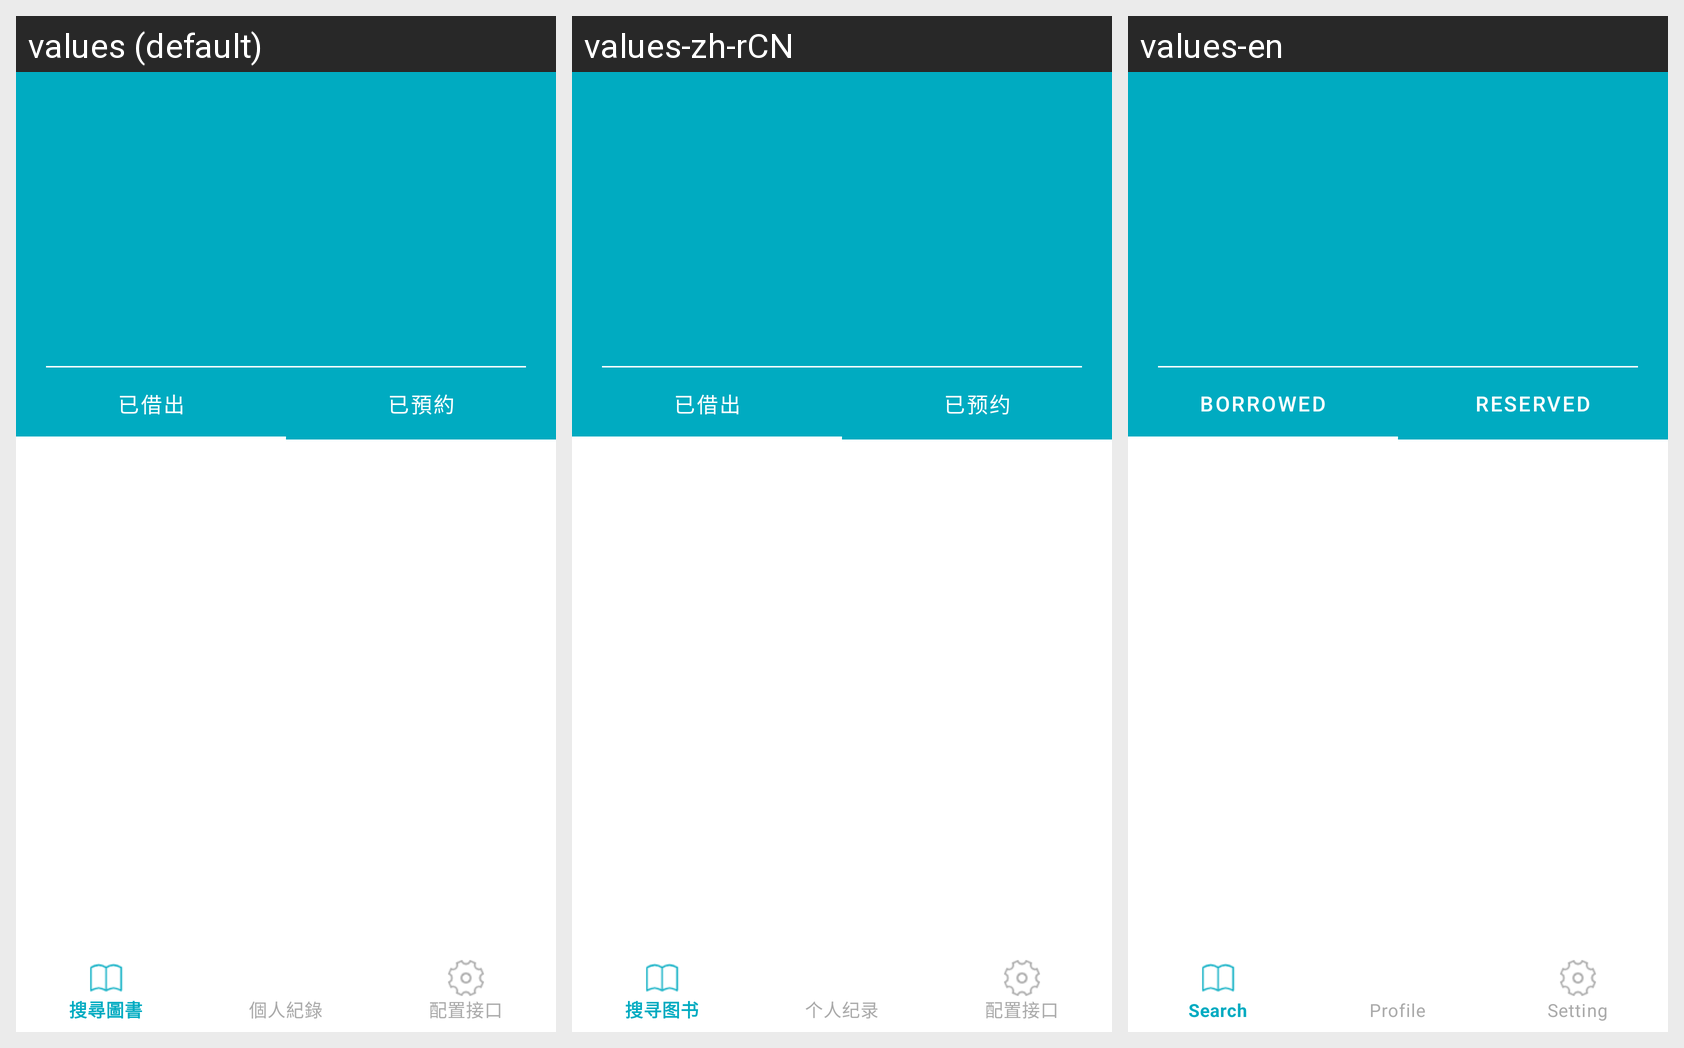

Translations of the strings shown on this Android screen, per locale in the grid:
Android screen res/layout/fragment_history.xml rendered under 3 locales, left to right: values (default), values-zh-rCN, values-en. Device: Nexus 5 (rendered at 1080×1920; each locale shown at half size, 540×960, under a caption strip naming it); theme Theme.LMS.
Strings drawn on this screen, with the default value and each locale's value (text and hints the layout hard-codes, and strings that could not be matched under every locale, appear in the picture but are not listed):

already_borrowed
  values: 已借出
  values-zh-rCN: 已借出
  values-en: Borrowed

reserved
  values: 已預約
  values-zh-rCN: 已预约
  values-en: Reserved
